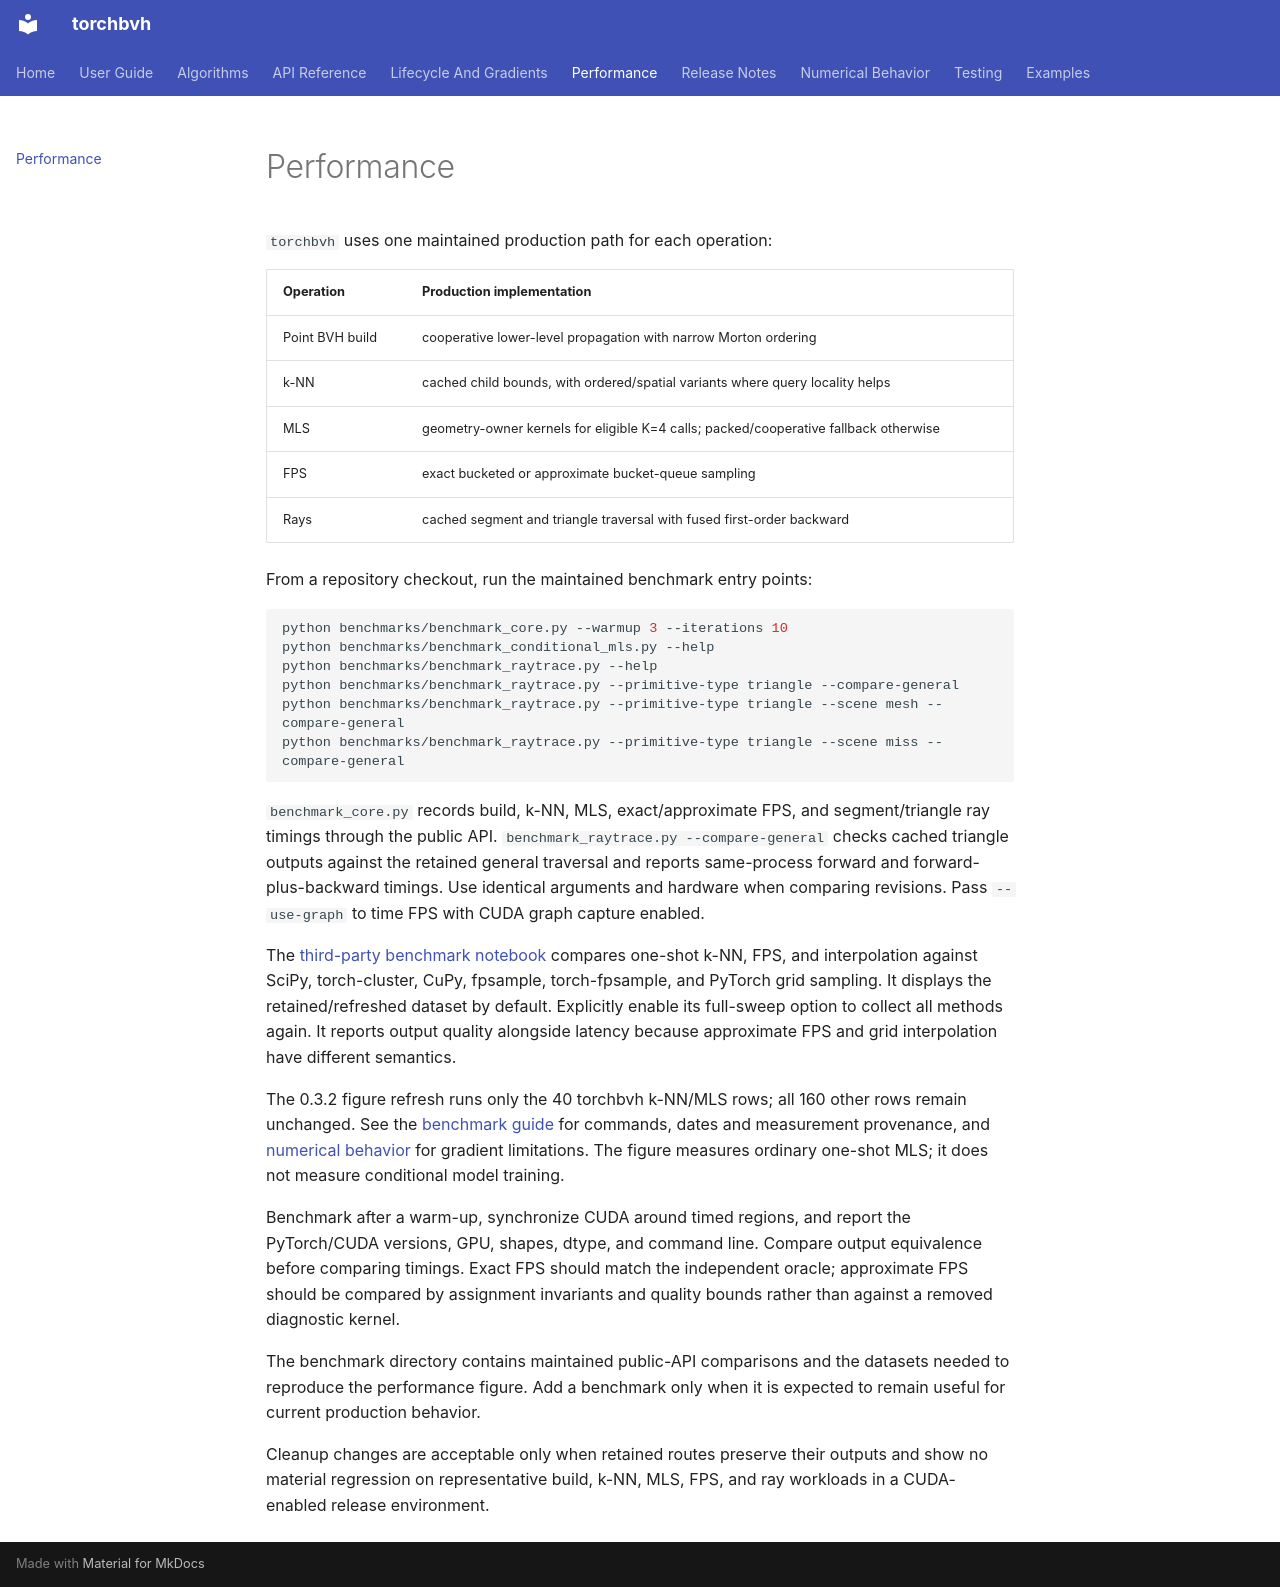

repository: Robh96/torchbvh · page: performance/index.html · generator: mkdocs

# Performance

`torchbvh` uses one maintained production path for each operation:

| Operation | Production implementation |
|---|---|
| Point BVH build | cooperative lower-level propagation with narrow Morton ordering |
| k-NN | cached child bounds, with ordered/spatial variants where query locality helps |
| MLS | geometry-owner kernels for eligible K=4 calls; packed/cooperative fallback otherwise |
| FPS | exact bucketed or approximate bucket-queue sampling |
| Rays | cached segment and triangle traversal with fused first-order backward |

From a repository checkout, run the maintained benchmark entry points:

```bash
python benchmarks/benchmark_core.py --warmup 3 --iterations 10
python benchmarks/benchmark_conditional_mls.py --help
python benchmarks/benchmark_raytrace.py --help
python benchmarks/benchmark_raytrace.py --primitive-type triangle --compare-general
python benchmarks/benchmark_raytrace.py --primitive-type triangle --scene mesh --compare-general
python benchmarks/benchmark_raytrace.py --primitive-type triangle --scene miss --compare-general
```

`benchmark_core.py` records build, k-NN, MLS, exact/approximate FPS, and segment/triangle ray timings through the public API. `benchmark_raytrace.py --compare-general` checks cached triangle outputs against the retained general traversal and reports same-process forward and forward-plus-backward timings. Use identical arguments and hardware when comparing revisions.
Pass `--use-graph` to time FPS with CUDA graph capture enabled.

The [third-party benchmark notebook](https://github.com/Robh96/torchbvh/blob/main/examples/third_party_benchmarks.ipynb) compares one-shot k-NN, FPS, and interpolation against SciPy, torch-cluster, CuPy, fpsample, torch-fpsample, and PyTorch grid sampling. It displays the retained/refreshed dataset by default. Explicitly enable its full-sweep option to collect all methods again. It reports output quality alongside latency because approximate FPS and grid interpolation have different semantics.

The 0.3.2 figure refresh runs only the 40 torchbvh k-NN/MLS rows;
all 160 other rows remain unchanged. See the
[benchmark guide](https://github.com/Robh96/torchbvh/blob/main/benchmarks/README.md)
for commands, dates and measurement provenance, and
[numerical behavior](numerical_behavior.md) for gradient limitations.
The figure measures ordinary one-shot MLS; it does not measure conditional model training.

Benchmark after a warm-up, synchronize CUDA around timed regions, and report the PyTorch/CUDA versions, GPU, shapes, dtype, and command line. Compare output equivalence before comparing timings. Exact FPS should match the independent oracle; approximate FPS should be compared by assignment invariants and quality bounds rather than against a removed diagnostic kernel.

The benchmark directory contains maintained public-API comparisons and the
datasets needed to reproduce the performance figure. Add a benchmark only when
it is expected to remain useful for current production behavior.

Cleanup changes are acceptable only when retained routes preserve their outputs and show no material regression on representative build, k-NN, MLS, FPS, and ray workloads in a CUDA-enabled release environment.
